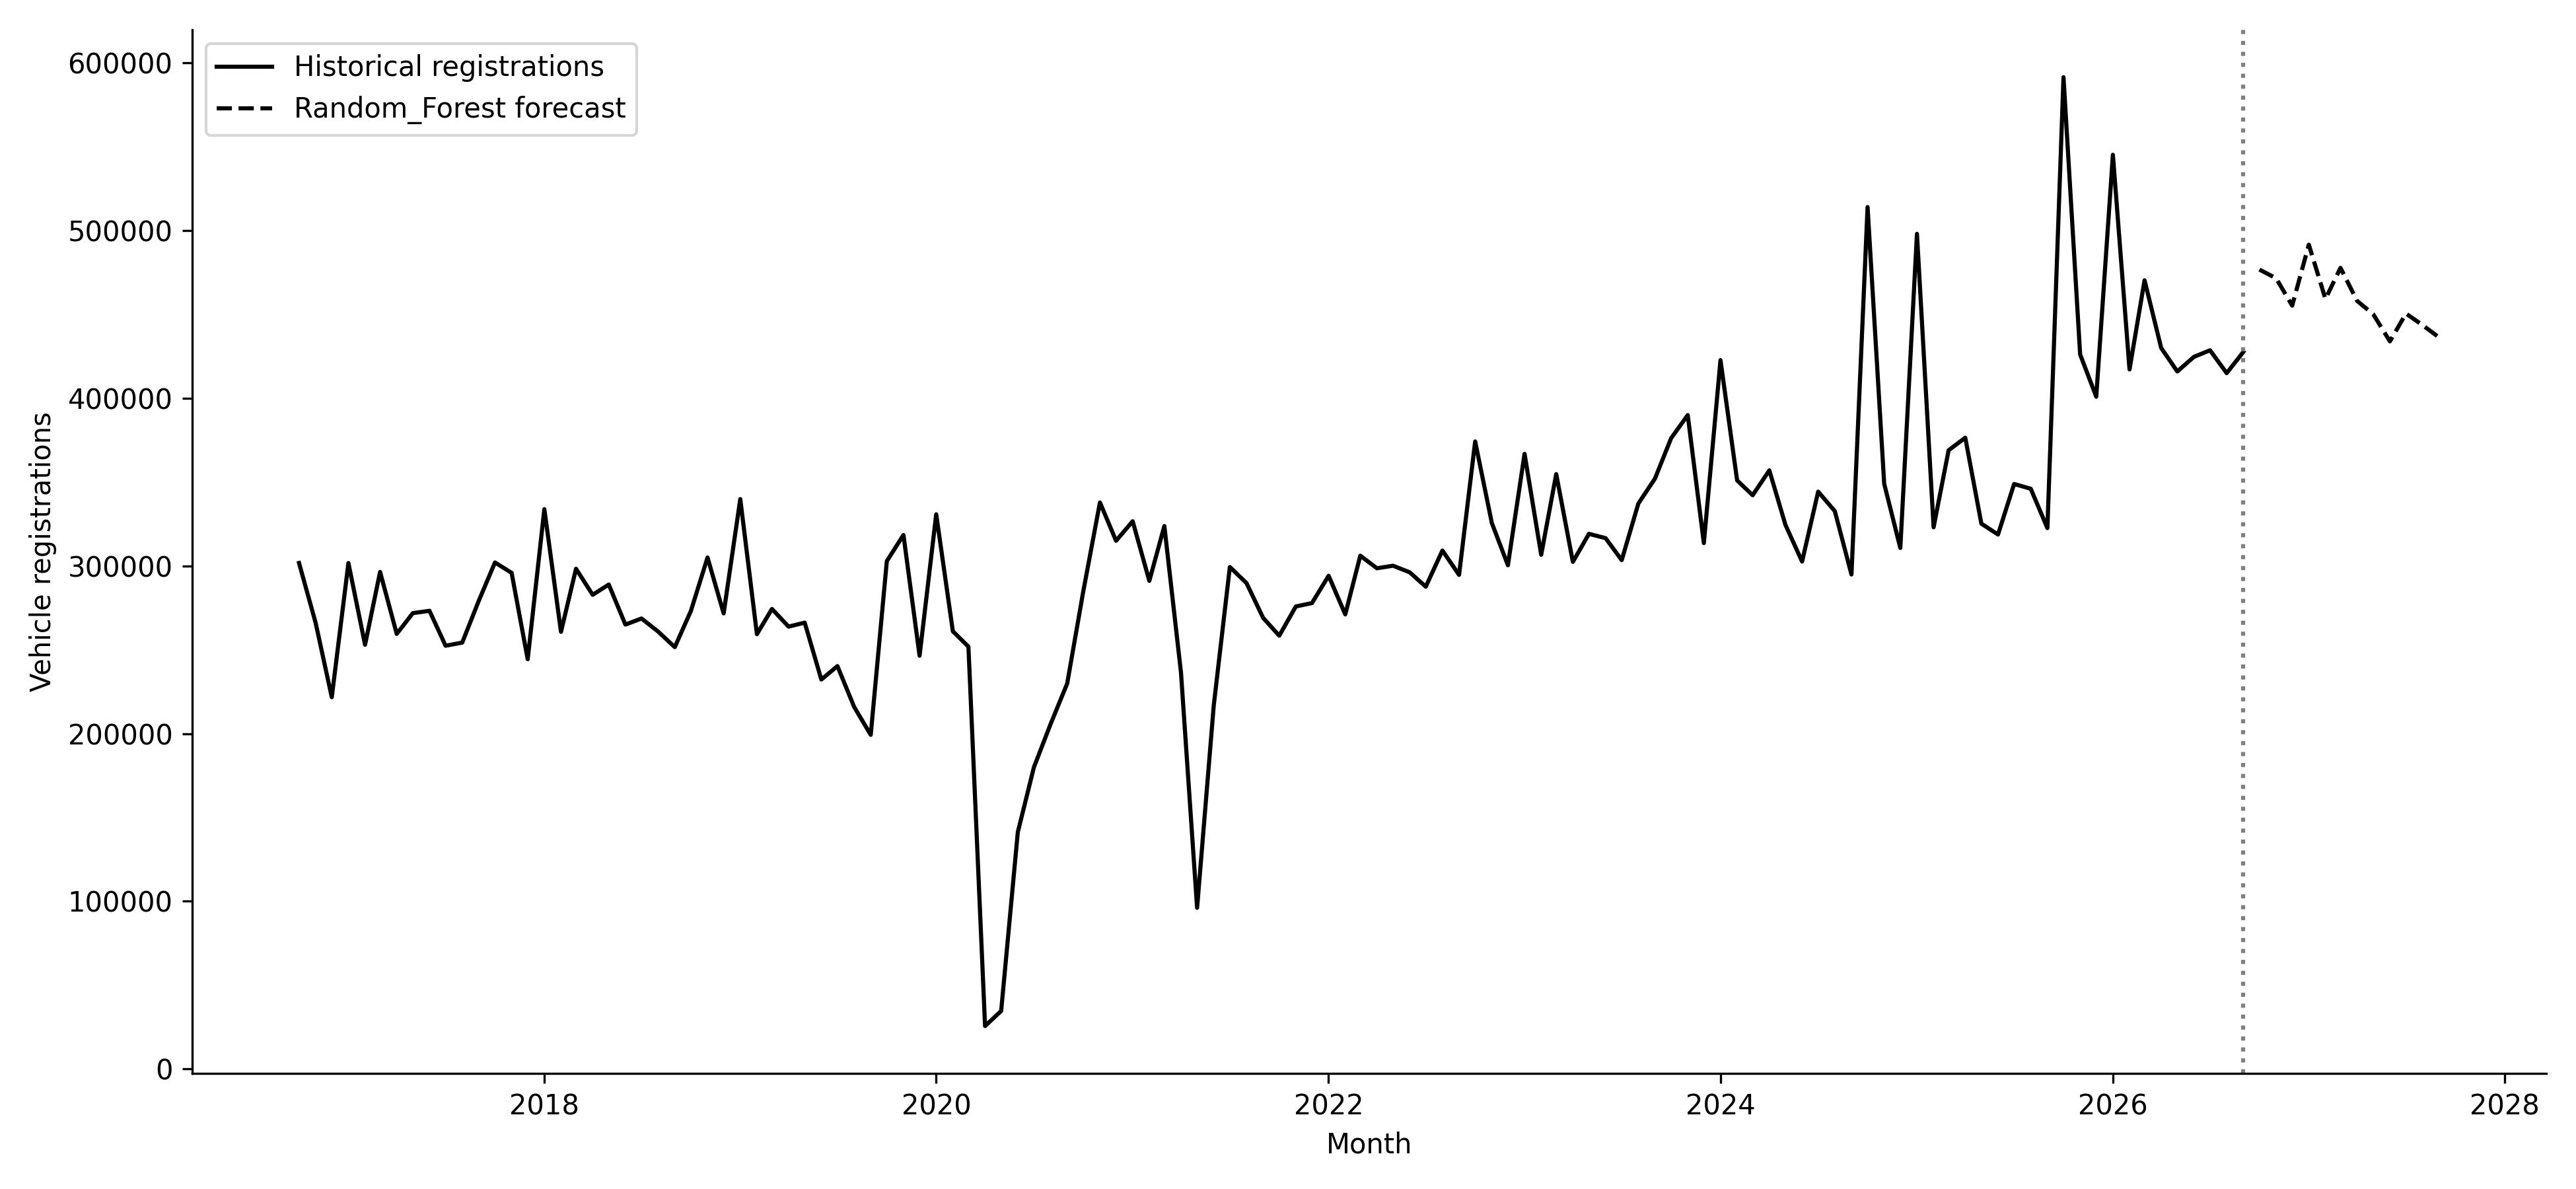

The file beside this chart, header and first rows:
Month, Seasonal_Naive_Forecast, Ridge_Forecast, Random_Forest_Forecast, SARIMA_Forecast, XGBoost_Forecast, Ensemble_Forecast, Selected_Forecast
2026-10-01, 591409, 523509, 476671, 614817, 496007, 541875, 476671
2026-11-01, 426080, 513332, 471529, 502793, 477780, 470338, 471529
2026-12-01, 400868, 458634, 455187, 471055, 464159, 447462, 455187
2027-01-01, 545123, 456825, 491528, 595380, 498310, 527725, 491528
2027-02-01, 417148, 400199, 459154, 484948, 449109, 449596, 459154
2027-03-01, 470300, 415308, 477709, 526040, 475261, 483301, 477709
2027-04-01, 429913, 317078, 458002, 493623, 438286, 448363, 458002
2027-05-01, 415930, 289145, 450070, 473086, 445482, 438882, 450070
2027-06-01, 424645, 254981, 433880, 480259, 459898, 440415, 433880
2027-07-01, 428555, 253833, 450466, 492679, 445001, 444824, 450466
2027-08-01, 414917, 219819, 443519, 486801, 438224, 435367, 443519
2027-09-01, 427583, 173020, 436116, 487084, 442556, 435731, 436116
